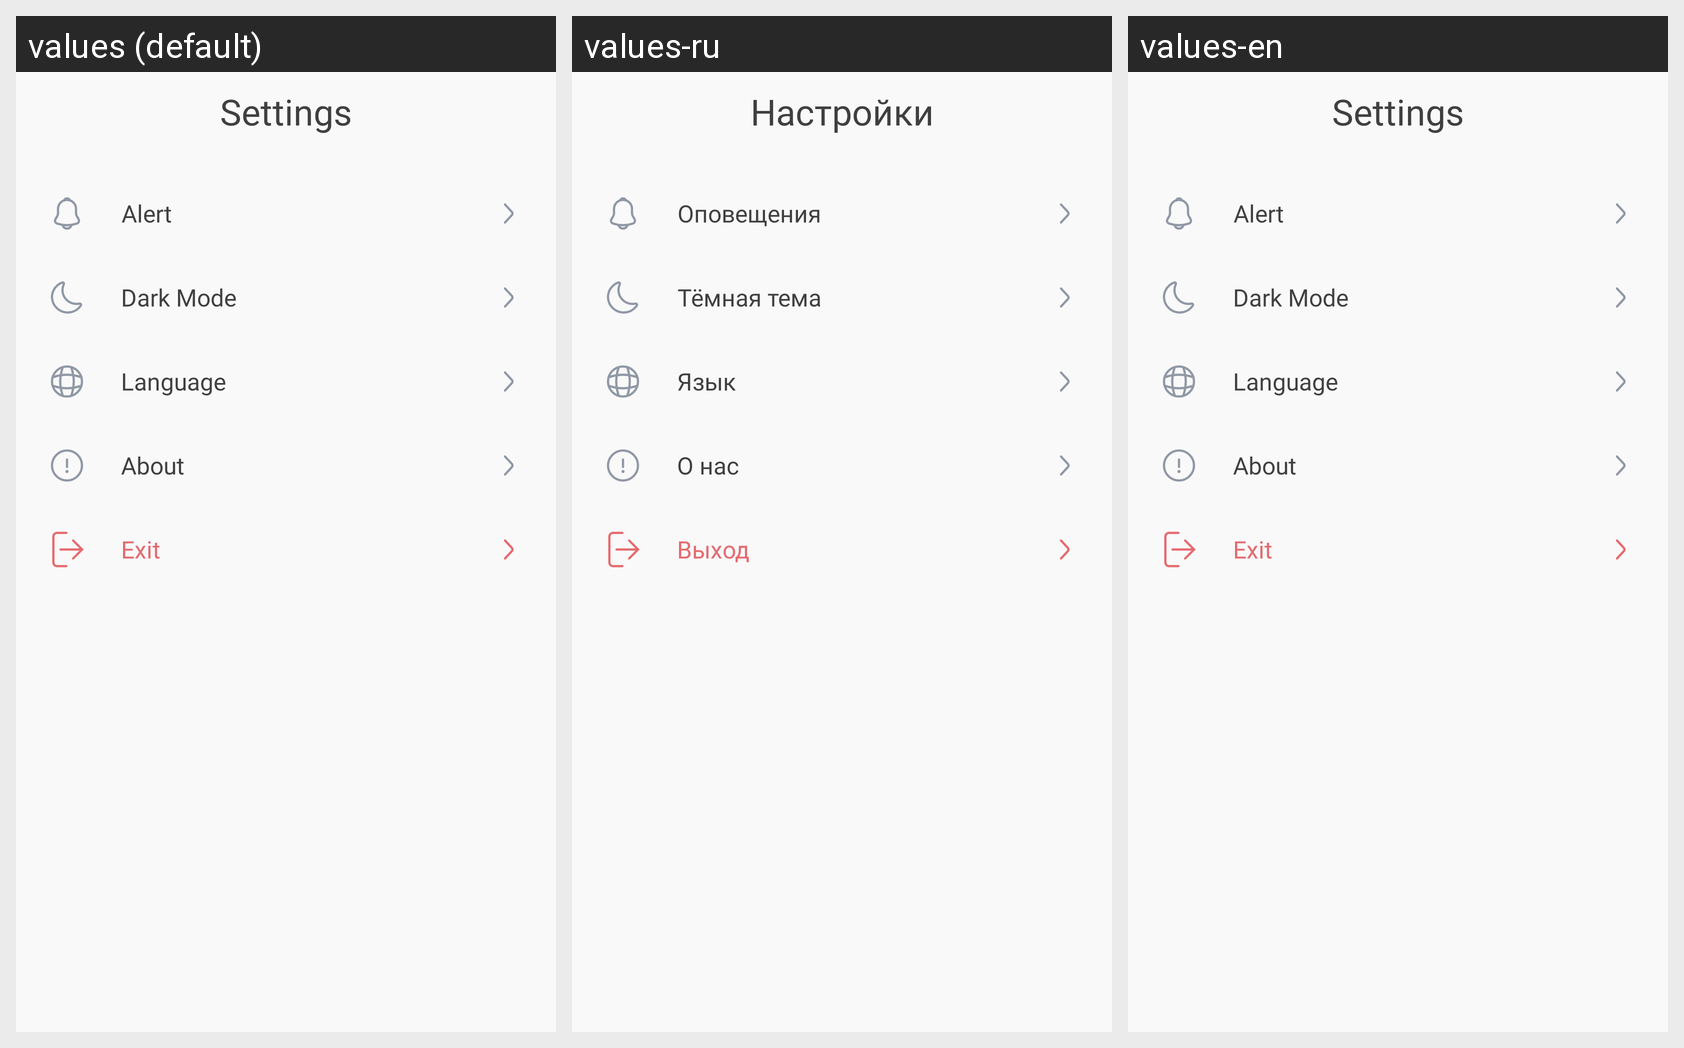

The Android screen above is rendered under several locales of the same app. Produce the string resources it draws, with the default and per-locale values.
Android screen res/layout/fragment_settings.xml rendered under 3 locales, left to right: values (default), values-ru, values-en. Device: Nexus 5 (rendered at 1080×1920; each locale shown at half size, 540×960, under a caption strip naming it); theme Theme.MyS.
Strings drawn on this screen, with the default value and each locale's value (text and hints the layout hard-codes, and strings that could not be matched under every locale, appear in the picture but are not listed):

settings
  values: Settings
  values-ru: Настройки
  values-en: Settings

alert
  values: Alert
  values-ru: Оповещения
  values-en: Alert

darkMode
  values: Dark Mode
  values-ru: Тёмная тема
  values-en: Dark Mode

language
  values: Language
  values-ru: Язык
  values-en: Language

about
  values: About
  values-ru: О нас
  values-en: About

sign_out
  values: Exit
  values-ru: Выход
  values-en: Exit  [not translated; the default value is used]
